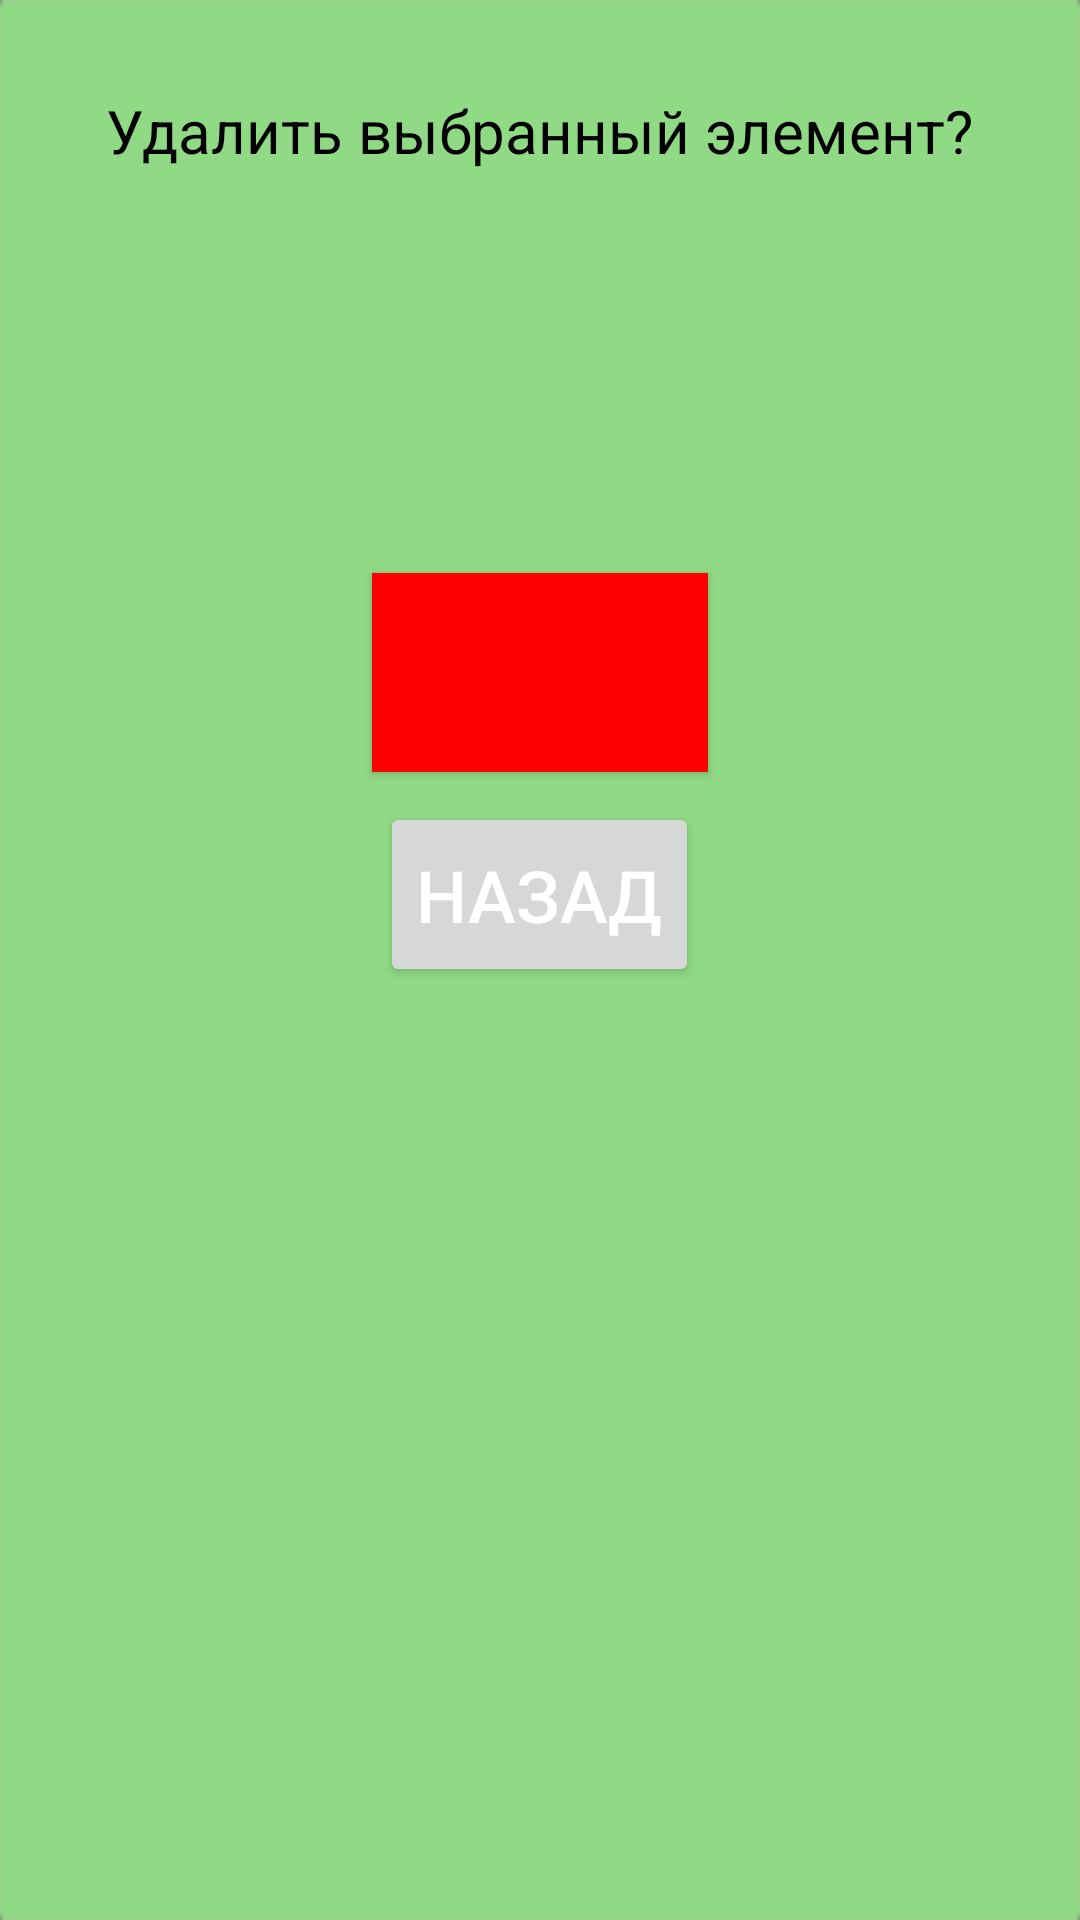

This screen was rendered from an Android layout file. Write that file and the resources it references.
<!-- AndroidManifest.xml: application theme Theme.Pockey -->
<!-- res/layout/dialog_delete.xml -->
<?xml version="1.0" encoding="utf-8"?>
<LinearLayout xmlns:android="http://schemas.android.com/apk/res/android"
    xmlns:tools="http://schemas.android.com/tools"
    android:orientation="vertical"
    android:layout_width="wrap_content"
    android:layout_height="wrap_content"
    android:id="@+id/dialogfon"
    android:background="@drawable/back_backitem_forinfo"
    android:layout_gravity="center"
    android:scaleType="centerCrop"
    android:layout_margin="10dp"
    tools:ignore="MissingDefaultResource">

    <LinearLayout
        android:layout_width="match_parent"
        android:layout_height="349dp"
        android:gravity="center"
        android:orientation="vertical"
        android:padding="20dp">

        <TextView
            android:id="@+id/textforastronom"
            android:layout_width="wrap_content"
            android:layout_height="0dp"
            android:layout_margin="10dp"
            android:layout_weight="10"
            android:text="Удалить выбранный элемент?"
            android:textColor="@color/black"
            android:textSize="20sp" />

        <TextView
            android:id="@+id/textfor"
            android:layout_width="wrap_content"
            android:layout_height="wrap_content"
            android:layout_margin="10dp"
            android:layout_weight="5"
            android:text=""
            android:textColor="@color/black"
            android:textSize="20sp" />

        <Button
            android:id="@+id/btndelete"
            android:layout_width="wrap_content"
            android:layout_height="35dp"
            android:layout_marginTop="10dp"
            android:layout_weight="5"
            android:background="@color/red"

            android:text="Удалить"
            android:textAllCaps="true"
            android:textColor="@color/red"
            android:textSize="24sp"
            tools:ignore="TextContrastCheck" />
        <Button
            android:id="@+id/btnback"
            android:layout_width="wrap_content"
            android:layout_height="30dp"
            android:layout_marginTop="10dp"
            android:layout_weight="5"
            android:text="@string/back"
            android:textAllCaps="true"
            android:textColor="@color/white"
            android:textSize="24sp"
            />
    </LinearLayout>



</LinearLayout>
<!-- resources referenced by this layout -->
<resources>
  <color name="black">#FF000000</color>
  <color name="red">#ff0000</color>
  <color name="white">#FFFFFFFF</color>
  <!-- drawable back_backitem_forinfo: png bitmap (drawable, 1172 bytes) -->
  <string name="back">Назад</string>
  <style name="Theme.Pockey" parent="Theme.MaterialComponents.DayNight.DarkActionBar">
          
          <item name="colorPrimary">#72CC62</item>
  
          <item name="colorPrimaryVariant">#72CC62</item>
  
          <item name="colorOnPrimary">@color/white</item>
          
          <item name="colorSecondary">@color/teal_200</item>
          <item name="colorSecondaryVariant">@color/teal_700</item>
          <item name="colorOnSecondary">@color/black</item>
          
          <item name="android:statusBarColor" tools:targetApi="l">?attr/colorPrimaryVariant</item>
          
      </style>
  <color name="teal_200">#FF03DAC5</color>
  <color name="teal_700">#FF018786</color>
</resources>
